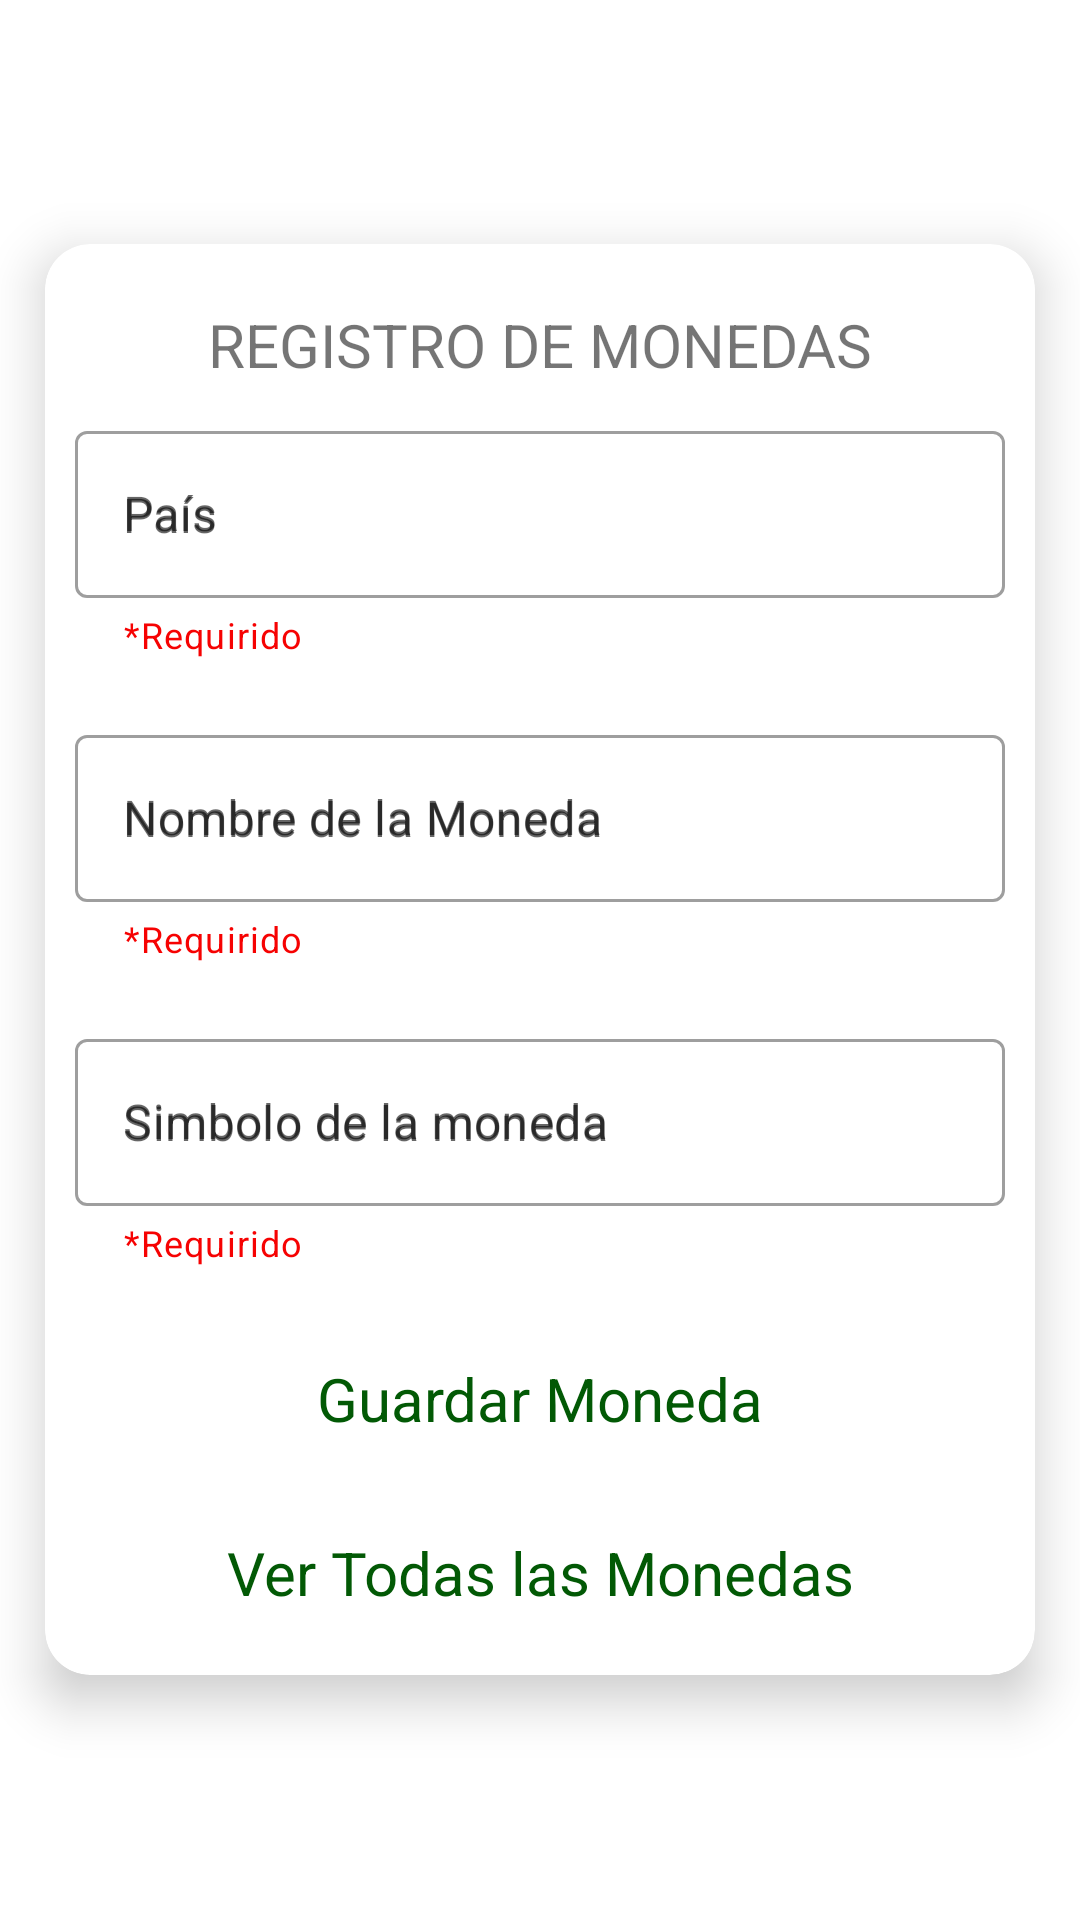

The Android layout XML behind this screen, and the referenced resources:
<!-- AndroidManifest.xml: application theme AppTheme -->
<!-- res/layout/activity_main.xml -->
<?xml version="1.0" encoding="utf-8"?>
<androidx.constraintlayout.widget.ConstraintLayout xmlns:android="http://schemas.android.com/apk/res/android"
    xmlns:app="http://schemas.android.com/apk/res-auto"
    xmlns:tools="http://schemas.android.com/tools"
    android:layout_width="match_parent"
    android:layout_height="match_parent"
    android:background="@color/white"
    tools:context=".views.MainActivity">

    <LinearLayout
        android:layout_width="match_parent"
        android:layout_height="match_parent"
        android:orientation="vertical"
        android:gravity="center">
        <androidx.cardview.widget.CardView
            android:layout_width="match_parent"
            android:layout_height="wrap_content"
            android:layout_gravity="center"
            android:layout_margin="15dp"
            android:layout_marginBottom="8dp"
            app:cardCornerRadius="15dp"
            app:cardElevation="10dp"
            app:strokeColor="@color/green_light">
            <LinearLayout
                android:id="@+id/lnl_tv1"
                android:layout_width="match_parent"
                android:layout_height="wrap_content"
                android:orientation="vertical"
                android:paddingTop="20dp">
                <TextView
                    android:id="@+id/tv_coin"
                    android:layout_width="match_parent"
                    android:layout_height="wrap_content"
                    android:gravity="center"
                    android:text="@string/registro_de_monedas"
                    android:textAllCaps="true"
                    android:textSize="20sp">

                </TextView>

                <com.google.android.material.textfield.TextInputLayout
                    android:id="@+id/txtInputcountry"
                    style="@style/Widget.MaterialComponents.TextInputLayout.OutlinedBox"
                    android:layout_width="match_parent"
                    android:layout_height="wrap_content"
                    android:hint="@string/pa_s"
                    android:paddingTop="5dp"
                    android:padding="10dp"
                    app:helperText="*Requirido"
                    app:helperTextTextColor="@color/red"
                    >

                    <com.google.android.material.textfield.TextInputEditText
                        android:id="@+id/input_country"
                        android:layout_width="match_parent"
                        android:layout_height="wrap_content"
                        app:strokeColor="@color/green_light"
                        android:hint="@string/pa_s" />
                </com.google.android.material.textfield.TextInputLayout>
                <com.google.android.material.textfield.TextInputLayout
                    android:id="@+id/txtInputcountryCoin"
                    style="@style/Widget.MaterialComponents.TextInputLayout.OutlinedBox"
                    android:layout_width="match_parent"
                    android:layout_height="wrap_content"
                    android:hint="@string/coin_name"
                    android:paddingTop="5dp"
                    android:padding="10dp"
                    app:helperText="*Requirido"
                    app:helperTextTextColor="@color/red">

                    <com.google.android.material.textfield.TextInputEditText
                        android:id="@+id/input_countryCoin"
                        android:layout_width="match_parent"
                        android:layout_height="wrap_content"
                        app:strokeColor="@color/green_light"
                        android:hint="@string/coin_name" />
                </com.google.android.material.textfield.TextInputLayout>
                <com.google.android.material.textfield.TextInputLayout
                    android:id="@+id/txtInputCoinSymbol"
                    style="@style/Widget.MaterialComponents.TextInputLayout.OutlinedBox"
                    android:layout_width="match_parent"
                    android:layout_height="wrap_content"
                    android:hint="@string/symbol_coin"
                    android:paddingTop="5dp"
                    android:padding="10dp"
                    app:helperText="*Requirido"
                    app:helperTextTextColor="@color/red">

                    <com.google.android.material.textfield.TextInputEditText
                        android:id="@+id/input_CoinSymbol"
                        android:layout_width="match_parent"
                        android:layout_height="wrap_content"
                        app:strokeColor="@color/green_light"
                        android:hint="@string/symbol_coin" />
                </com.google.android.material.textfield.TextInputLayout>
                <Button
                    android:id="@+id/btn_create"
                    style="@style/Widget.Material3.Button.OutlinedButton"
                    android:layout_width="match_parent"
                    android:layout_height="wrap_content"
                    android:layout_marginLeft="@dimen/input_registrar"
                    android:layout_marginTop="@dimen/universal_paddding2"
                    android:layout_marginRight="@dimen/input_registrar"
                    android:padding="10dp"
                    android:textColor="@color/green"
                    android:text="@string/save_coin"
                    android:textSize="20sp"
                    app:strokeColor="@color/green_light">

                </Button>
                <Button
                    android:id="@+id/btn_second_view"
                    style="@style/Widget.Material3.Button.OutlinedButton"
                    android:layout_width="match_parent"
                    android:layout_height="wrap_content"
                    android:layout_marginLeft="@dimen/input_registrar"
                    android:layout_marginTop="@dimen/universal_paddding2"
                    android:layout_marginRight="@dimen/input_registrar"
                    android:layout_marginBottom="10dp"
                    android:padding="10dp"
                    android:textColor="@color/green"
                    android:text="@string/nexto_to"
                    android:textSize="20sp"
                    app:strokeColor="@color/green_light">

                </Button>
            </LinearLayout>



        </androidx.cardview.widget.CardView>

    </LinearLayout>

</androidx.constraintlayout.widget.ConstraintLayout>
<!-- resources referenced by this layout -->
<resources>
  <color name="green">#025905</color>
  <color name="green_light">#17E41E</color>
  <color name="red">#F60202</color>
  <color name="white">#FFFFFFFF</color>
  <dimen name="input_registrar">17dp</dimen>
  <dimen name="universal_paddding2">10dp</dimen>
  <string name="coin_name">Nombre de la Moneda</string>
  <string name="nexto_to">Ver Todas las Monedas</string>
  <string name="pa_s">País</string>
  <string name="registro_de_monedas">Registro de Monedas</string>
  <string name="save_coin">Guardar Moneda</string>
  <string name="symbol_coin">Simbolo de la moneda</string>
  <style name="AppTheme" parent="Theme.MaterialComponents.Light.NoActionBar">
          
          <item name="colorPrimary">@color/purpura</item>
          <item name="colorPrimaryDark">@color/primary_dark</item>
          <item name="colorAccent">@color/color_Accent</item>
          <item name="textAppearanceBodyMedium">@style/TextAppearance.AppCompat.Medium</item>
          
      </style>
  <color name="purpura">#1100FF</color>
  <color name="primary_dark">#0031ca</color>
  <color name="color_Accent">#2962ff</color>
</resources>
